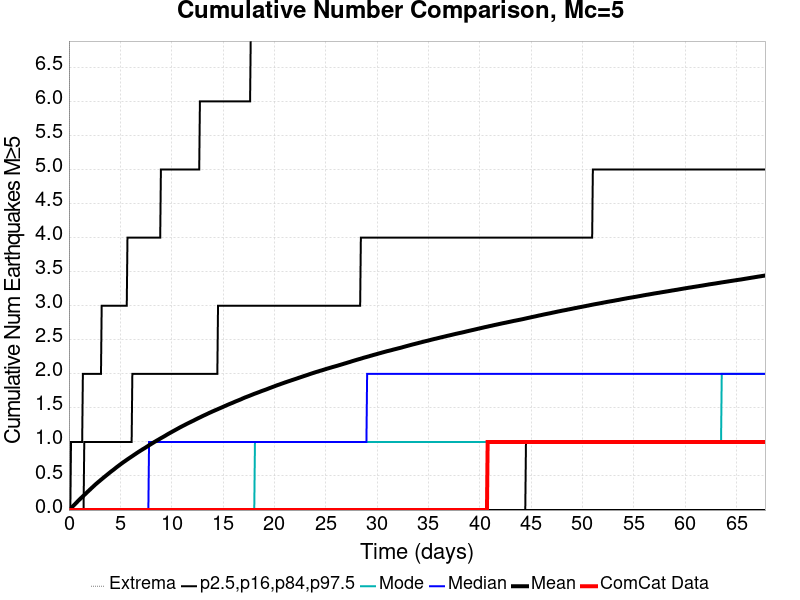

The file beside this chart, header and first rows:
Time (days), ComCat Data, Simulation Mean, Simulation Median, Simulation Mode, Simulation Minimum, Simulation Maximum, 2.5 %-ile, 16 %-ile, 84 %-ile, 97.5 %-ile
0.0, 0.0, 0.0, 0.0, 0.0, 0.0, 0.0, 0.0, 0.0, 0.0, 0.0
0.06784, 0.0, 0.00968, 0.0, 0.0, 0.0, 15.0, 0.0, 0.0, 0.0, 0.0
0.1357, 0.0, 0.01955, 0.0, 0.0, 0.0, 22.0, 0.0, 0.0, 0.0, 0.0
0.2035, 0.0, 0.02901, 0.0, 0.0, 0.0, 25.0, 0.0, 0.0, 0.0, 1.0
0.2714, 0.0, 0.03891, 0.0, 0.0, 0.0, 26.0, 0.0, 0.0, 0.0, 1.0
0.3392, 0.0, 0.04953, 0.0, 0.0, 0.0, 28.0, 0.0, 0.0, 0.0, 1.0
0.4071, 0.0, 0.05993, 0.0, 0.0, 0.0, 33.0, 0.0, 0.0, 0.0, 1.0
0.4749, 0.0, 0.07012, 0.0, 0.0, 0.0, 36.0, 0.0, 0.0, 0.0, 1.0
0.5427, 0.0, 0.08021, 0.0, 0.0, 0.0, 38.0, 0.0, 0.0, 0.0, 1.0
0.6106, 0.0, 0.09087, 0.0, 0.0, 0.0, 47.0, 0.0, 0.0, 0.0, 1.0
0.6784, 0.0, 0.1012, 0.0, 0.0, 0.0, 48.0, 0.0, 0.0, 0.0, 1.0
0.7463, 0.0, 0.1109, 0.0, 0.0, 0.0, 52.0, 0.0, 0.0, 0.0, 1.0
0.8141, 0.0, 0.122, 0.0, 0.0, 0.0, 53.0, 0.0, 0.0, 0.0, 1.0
0.882, 0.0, 0.1327, 0.0, 0.0, 0.0, 56.0, 0.0, 0.0, 0.0, 1.0
0.9498, 0.0, 0.1428, 0.0, 0.0, 0.0, 58.0, 0.0, 0.0, 0.0, 1.0
1.018, 0.0, 0.1525, 0.0, 0.0, 0.0, 59.0, 0.0, 0.0, 0.0, 1.0
1.085, 0.0, 0.1628, 0.0, 0.0, 0.0, 60.0, 0.0, 0.0, 0.0, 1.0
1.153, 0.0, 0.1731, 0.0, 0.0, 0.0, 60.0, 0.0, 0.0, 0.0, 1.0
1.221, 0.0, 0.1828, 0.0, 0.0, 0.0, 61.0, 0.0, 0.0, 0.0, 1.0
1.289, 0.0, 0.1927, 0.0, 0.0, 0.0, 64.0, 0.0, 0.0, 0.0, 1.0
1.357, 0.0, 0.2023, 0.0, 0.0, 0.0, 64.0, 0.0, 0.0, 0.0, 2.0
1.425, 0.0, 0.2113, 0.0, 0.0, 0.0, 64.0, 0.0, 0.0, 0.0, 2.0
1.493, 0.0, 0.2212, 0.0, 0.0, 0.0, 64.0, 0.0, 0.0, 1.0, 2.0
1.56, 0.0, 0.2308, 0.0, 0.0, 0.0, 66.0, 0.0, 0.0, 1.0, 2.0
1.628, 0.0, 0.2408, 0.0, 0.0, 0.0, 67.0, 0.0, 0.0, 1.0, 2.0
1.696, 0.0, 0.2504, 0.0, 0.0, 0.0, 69.0, 0.0, 0.0, 1.0, 2.0
1.764, 0.0, 0.2608, 0.0, 0.0, 0.0, 69.0, 0.0, 0.0, 1.0, 2.0
1.832, 0.0, 0.2703, 0.0, 0.0, 0.0, 69.0, 0.0, 0.0, 1.0, 2.0
1.9, 0.0, 0.2797, 0.0, 0.0, 0.0, 69.0, 0.0, 0.0, 1.0, 2.0
1.967, 0.0, 0.2892, 0.0, 0.0, 0.0, 69.0, 0.0, 0.0, 1.0, 2.0
2.035, 0.0, 0.2985, 0.0, 0.0, 0.0, 71.0, 0.0, 0.0, 1.0, 2.0
2.103, 0.0, 0.3087, 0.0, 0.0, 0.0, 71.0, 0.0, 0.0, 1.0, 2.0
2.171, 0.0, 0.3184, 0.0, 0.0, 0.0, 71.0, 0.0, 0.0, 1.0, 2.0
2.239, 0.0, 0.3277, 0.0, 0.0, 0.0, 71.0, 0.0, 0.0, 1.0, 2.0
2.307, 0.0, 0.3372, 0.0, 0.0, 0.0, 71.0, 0.0, 0.0, 1.0, 2.0
2.374, 0.0, 0.3469, 0.0, 0.0, 0.0, 71.0, 0.0, 0.0, 1.0, 2.0
2.442, 0.0, 0.356, 0.0, 0.0, 0.0, 71.0, 0.0, 0.0, 1.0, 2.0
2.51, 0.0, 0.3656, 0.0, 0.0, 0.0, 71.0, 0.0, 0.0, 1.0, 2.0
2.578, 0.0, 0.3754, 0.0, 0.0, 0.0, 72.0, 0.0, 0.0, 1.0, 2.0
2.646, 0.0, 0.384, 0.0, 0.0, 0.0, 72.0, 0.0, 0.0, 1.0, 2.0
2.714, 0.0, 0.3931, 0.0, 0.0, 0.0, 73.0, 0.0, 0.0, 1.0, 2.0
2.782, 0.0, 0.4017, 0.0, 0.0, 0.0, 74.0, 0.0, 0.0, 1.0, 2.0
2.849, 0.0, 0.4104, 0.0, 0.0, 0.0, 74.0, 0.0, 0.0, 1.0, 2.0
2.917, 0.0, 0.4189, 0.0, 0.0, 0.0, 74.0, 0.0, 0.0, 1.0, 2.0
2.985, 0.0, 0.4273, 0.0, 0.0, 0.0, 76.0, 0.0, 0.0, 1.0, 2.0
3.053, 0.0, 0.4361, 0.0, 0.0, 0.0, 77.0, 0.0, 0.0, 1.0, 2.0
3.121, 0.0, 0.4448, 0.0, 0.0, 0.0, 77.0, 0.0, 0.0, 1.0, 2.0
3.189, 0.0, 0.453, 0.0, 0.0, 0.0, 78.0, 0.0, 0.0, 1.0, 3.0
3.256, 0.0, 0.4615, 0.0, 0.0, 0.0, 78.0, 0.0, 0.0, 1.0, 3.0
3.324, 0.0, 0.4703, 0.0, 0.0, 0.0, 79.0, 0.0, 0.0, 1.0, 3.0
3.392, 0.0, 0.479, 0.0, 0.0, 0.0, 80.0, 0.0, 0.0, 1.0, 3.0
3.46, 0.0, 0.4872, 0.0, 0.0, 0.0, 81.0, 0.0, 0.0, 1.0, 3.0
3.528, 0.0, 0.4953, 0.0, 0.0, 0.0, 82.0, 0.0, 0.0, 1.0, 3.0
3.596, 0.0, 0.5036, 0.0, 0.0, 0.0, 82.0, 0.0, 0.0, 1.0, 3.0
3.663, 0.0, 0.5119, 0.0, 0.0, 0.0, 84.0, 0.0, 0.0, 1.0, 3.0
3.731, 0.0, 0.5202, 0.0, 0.0, 0.0, 85.0, 0.0, 0.0, 1.0, 3.0
3.799, 0.0, 0.5287, 0.0, 0.0, 0.0, 85.0, 0.0, 0.0, 1.0, 3.0
3.867, 0.0, 0.5369, 0.0, 0.0, 0.0, 86.0, 0.0, 0.0, 1.0, 3.0
3.935, 0.0, 0.5451, 0.0, 0.0, 0.0, 87.0, 0.0, 0.0, 1.0, 3.0
4.003, 0.0, 0.5533, 0.0, 0.0, 0.0, 87.0, 0.0, 0.0, 1.0, 3.0
... 940 more rows
